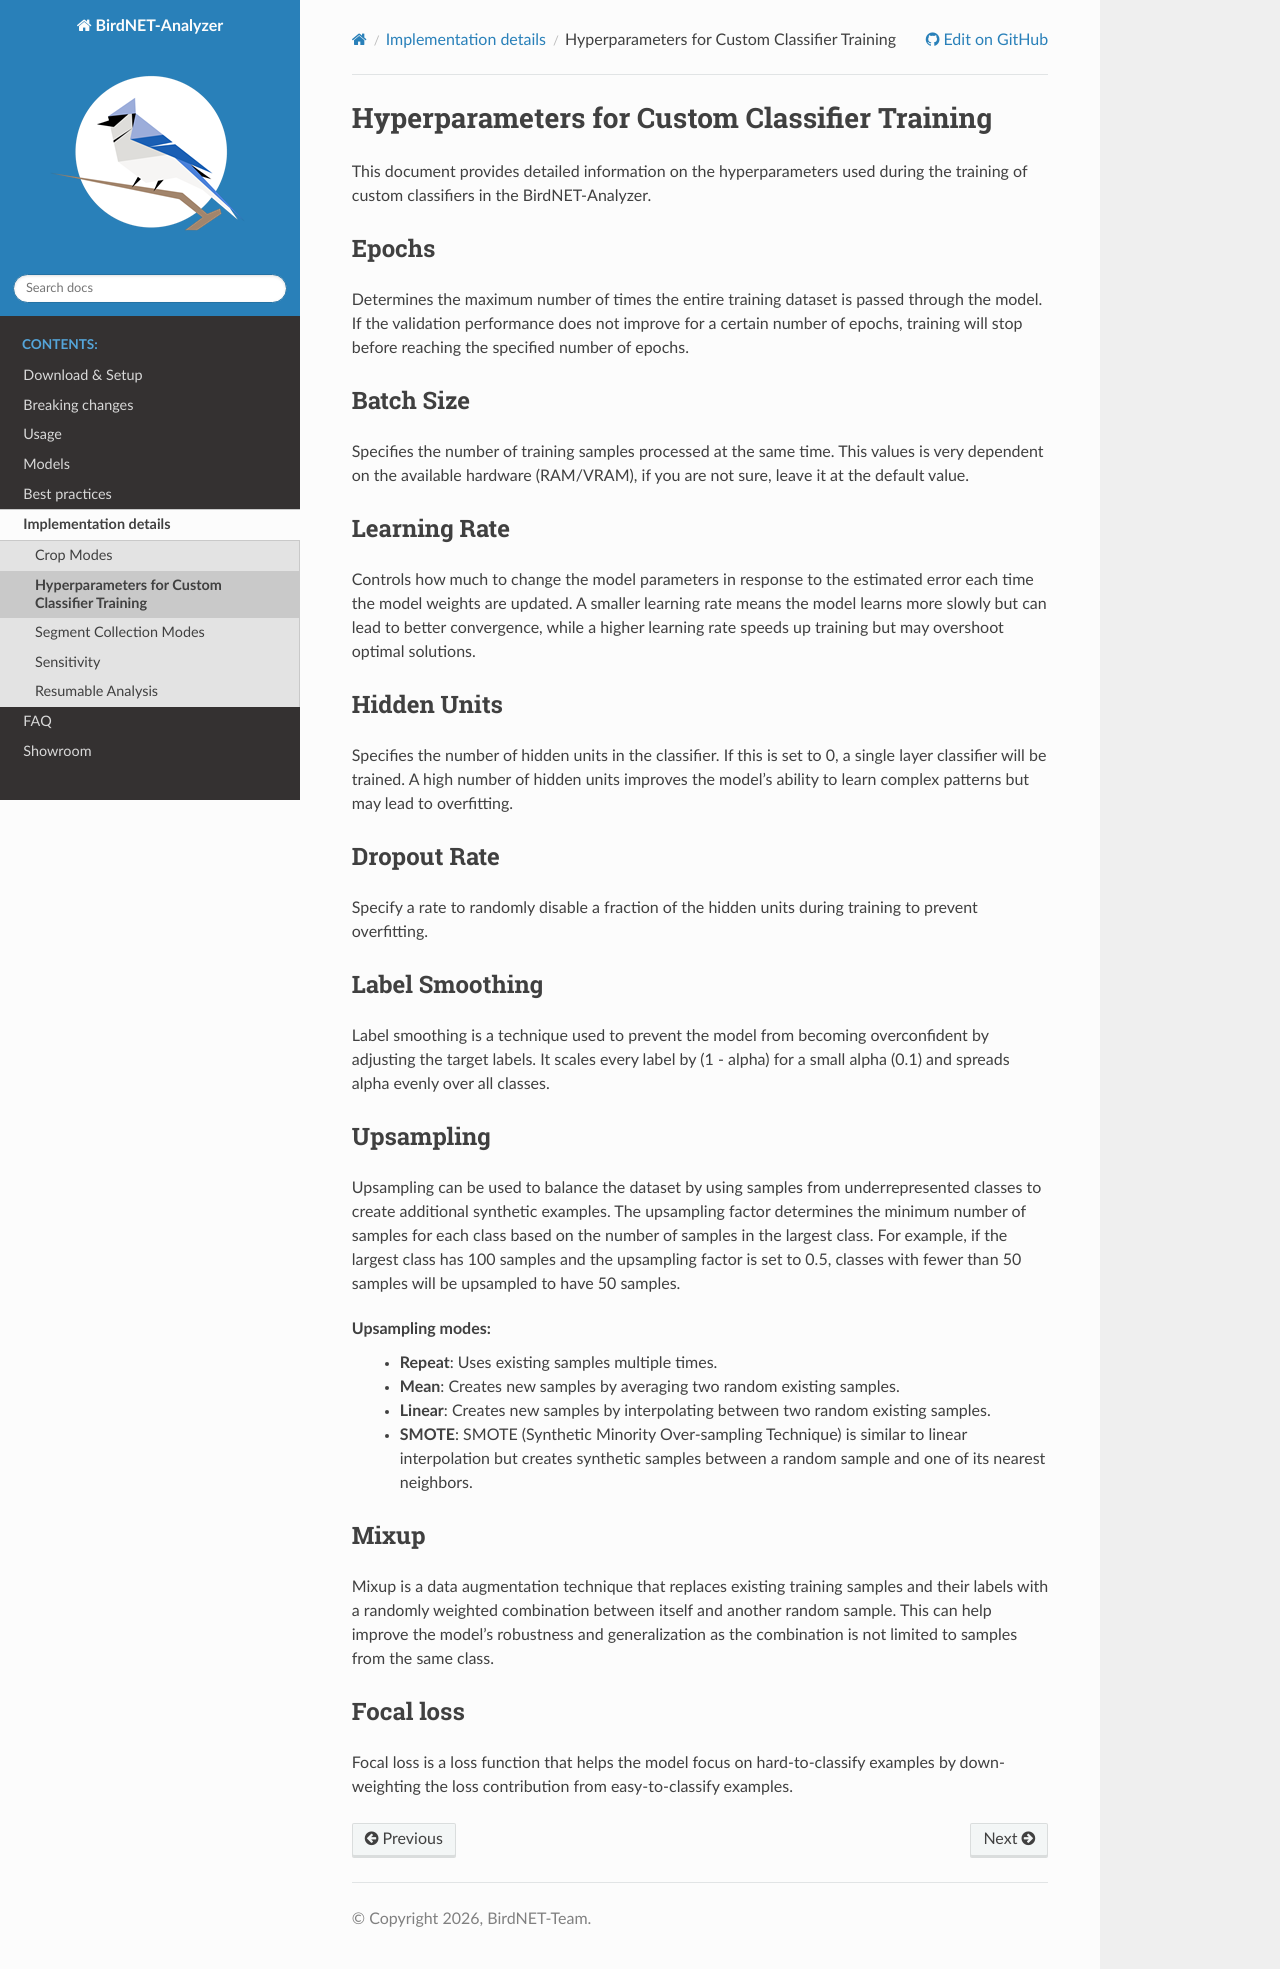

repository: wcornwell/BirdNET-Analyzer · page: dev/implementation-details/training-hyperparameters.html · generator: sphinx

Hyperparameters for Custom Classifier Training
================================================

This document provides detailed information on the hyperparameters used during the training of custom classifiers in the BirdNET-Analyzer.

Epochs
----------

Determines the maximum number of times the entire training dataset is passed through the model.
If the validation performance does not improve for a certain number of epochs, training will stop before reaching the specified number of epochs.

Batch Size
----------------

Specifies the number of training samples processed at the same time.
This values is very dependent on the available hardware (RAM/VRAM), if you are not sure, leave it at the default value.

Learning Rate
-------------------

Controls how much to change the model parameters in response to the estimated error each time the model weights are updated.
A smaller learning rate means the model learns more slowly but can lead to better convergence, while a higher learning rate speeds up training but may overshoot optimal solutions.

Hidden Units
-------------------

Specifies the number of hidden units in the classifier. If this is set to 0, a single layer classifier will be trained.
A high number of hidden units improves the model's ability to learn complex patterns but may lead to overfitting.

Dropout Rate
-------------------

Specify a rate to randomly disable a fraction of the hidden units during training to prevent overfitting.

Label Smoothing
---------------------

Label smoothing is a technique used to prevent the model from becoming overconfident by adjusting the target labels.
It scales every label by (1 - alpha) for a small alpha (0.1) and spreads alpha evenly over all classes.

Upsampling
-------------------

Upsampling can be used to balance the dataset by using samples from underrepresented classes to create additional synthetic examples.
The upsampling factor determines the minimum number of samples for each class based on the number of samples in the largest class.
For example, if the largest class has 100 samples and the upsampling factor is set to 0.5, classes with fewer than 50 samples will be upsampled to have 50 samples.

Upsampling modes:
    - **Repeat**: Uses existing samples multiple times.
    - **Mean**: Creates new samples by averaging two random existing samples.
    - **Linear**: Creates new samples by interpolating between two random existing samples.
    - **SMOTE**: SMOTE (Synthetic Minority Over-sampling Technique) is similar to linear interpolation but creates synthetic samples between a random sample and one of its nearest neighbors.

Mixup
-------------------

Mixup is a data augmentation technique that replaces existing training samples and their labels with a randomly weighted combination between itself and another random sample.
This can help improve the model's robustness and generalization as the combination is not limited to samples from the same class.

Focal loss
-------------------

Focal loss is a loss function that helps the model focus on hard-to-classify examples by down-weighting the loss contribution from easy-to-classify examples.
